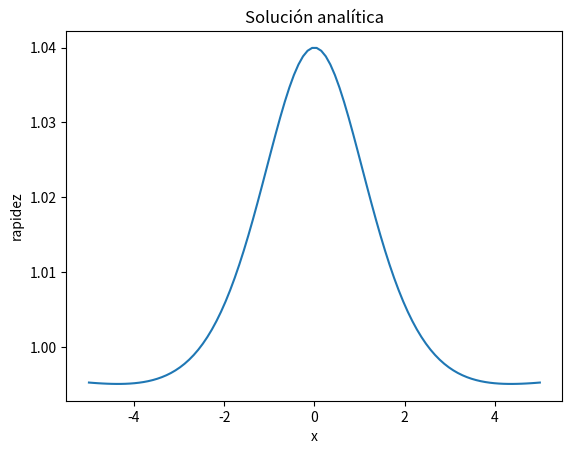

Generate this figure with matplotlib: (Note: this script raises an exception after producing the figure.)
xMin, xMax = -5, 5
yMin, yMax = 0, 4
cylinderRadius = 0.5
inletVelocity = 1


def velocityPotential(x, y):
  return inletVelocity * (1 + cylinderRadius**2 / (x**2 + y**2)) * x


def streamFunction(x, y):
  return inletVelocity * (1 - cylinderRadius**2 / (x**2 + y**2)) * y


def velocity(x, y):
  quotient = cylinderRadius**2 / (x**2 + y**2)**2
  return (
    inletVelocity * (1 - quotient * (x**2 - y**2)),
    inletVelocity * quotient * (- 2 * x * y),
  )


def speed(x, y):
  xComponent, yComponent = velocity(x, y)
  return (xComponent**2 + yComponent**2)**(1 / 2)


import numpy as np
xs = np.linspace(xMin, xMax, 100, endpoint=True)
speeds = np.vectorize(lambda x: speed(x, 2.5))(xs)

from matplotlib import pyplot as plt
plt.plot(xs, speeds)
plt.title("Solución analítica")
plt.xlabel("x")
plt.ylabel("rapidez")
plt.annotate("y = 2.5", xy=(4, 1.05))
plt.savefig("dat/horizontalLineSpeed.png")
